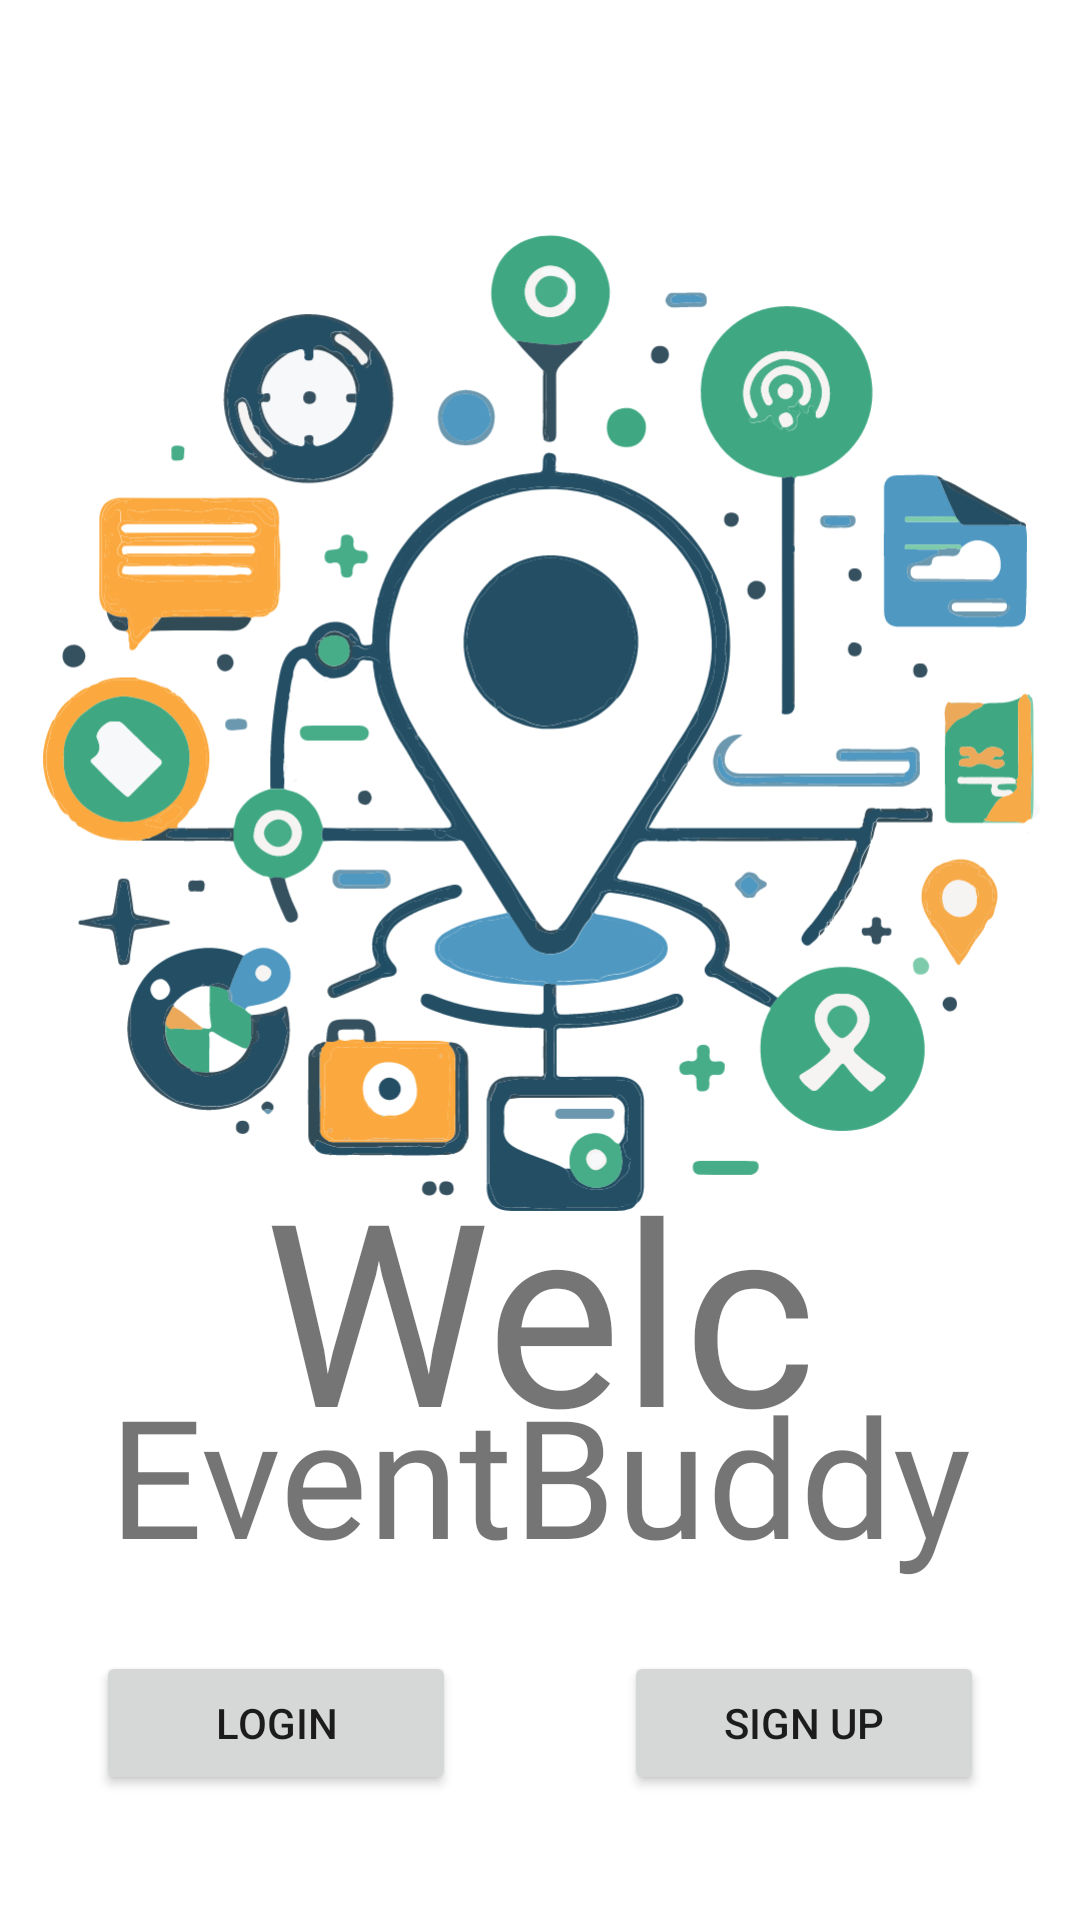

Android layout source for this screen:
<!-- AndroidManifest.xml: activity theme Theme.EventBuddy -->
<!-- res/layout/activity_welcome.xml -->
<?xml version="1.0" encoding="utf-8"?>
<androidx.constraintlayout.widget.ConstraintLayout xmlns:android="http://schemas.android.com/apk/res/android"
    xmlns:app="http://schemas.android.com/apk/res-auto"
    xmlns:tools="http://schemas.android.com/tools"
    android:layout_width="match_parent"
    android:layout_height="match_parent"
    tools:context=".UI.authentication.WelcomeActivity">

    <ImageView
        android:id="@+id/app_logo"
        android:layout_width="428dp"
        android:layout_height="422dp"
        android:layout_marginTop="30dp"
        app:layout_constraintEnd_toEndOf="parent"
        app:layout_constraintStart_toStartOf="parent"
        app:layout_constraintTop_toTopOf="parent"
        app:srcCompat="@drawable/logo" />

    <TextView
        android:id="@+id/welcome_txt"
        android:layout_width="348dp"
        android:layout_height="86dp"
        android:layout_marginTop="390dp"
        android:fontFamily="@font/waterfall_regular"
        android:gravity="center|top"
        android:includeFontPadding="false"
        android:text="@string/welcome_text"
        android:textSize="85sp"
        app:layout_constraintEnd_toEndOf="parent"
        app:layout_constraintHorizontal_bias="0.495"
        app:layout_constraintStart_toStartOf="parent"
        app:layout_constraintTop_toTopOf="parent" />

    <TextView
        android:id="@+id/app_title"
        android:layout_width="wrap_content"
        android:layout_height="wrap_content"
        android:layout_marginTop="462dp"
        android:fontFamily="@font/robotoslab_semibold"
        android:includeFontPadding="false"
        android:lineSpacingExtra="0dp"
        android:paddingTop="0dp"
        android:text="@string/app_name"
        android:textSize="55sp"
        app:layout_constraintEnd_toEndOf="parent"
        app:layout_constraintStart_toStartOf="parent"
        app:layout_constraintTop_toTopOf="parent" />

    <Button
        android:id="@+id/login_button"
        android:layout_width="120dp"
        android:layout_height="wrap_content"
        android:layout_marginStart="32dp"
        android:layout_marginTop="24dp"
        android:text="@string/login_text"
        app:layout_constraintStart_toStartOf="parent"
        app:layout_constraintTop_toBottomOf="@+id/app_title" />

    <Button
        android:id="@+id/signup_button"
        android:layout_width="120dp"
        android:layout_height="wrap_content"
        android:layout_marginTop="24dp"
        android:layout_marginEnd="32dp"
        android:text="@string/signup_text"
        app:layout_constraintEnd_toEndOf="parent"
        app:layout_constraintTop_toBottomOf="@+id/app_title" />

</androidx.constraintlayout.widget.ConstraintLayout>
<!-- resources referenced by this layout -->
<resources>
  <!-- drawable logo: vector/xml drawable (drawable, 119894 chars, omitted) -->
  <string name="app_name">EventBuddy</string>
  <string name="login_text">Login</string>
  <string name="signup_text">Sign up</string>
  <string name="welcome_text">Welcome to</string>
  <style name="Theme.EventBuddy" parent="android:Theme.Material.Light.NoActionBar" />
</resources>
